Run: headless pygame with SDL's dummy video driver; simulated clock (each Clock.tick advances the game by its frame time, no real sleeping); random seed 0; keys injected as events and as key.get_pressed() state; no mouse input.
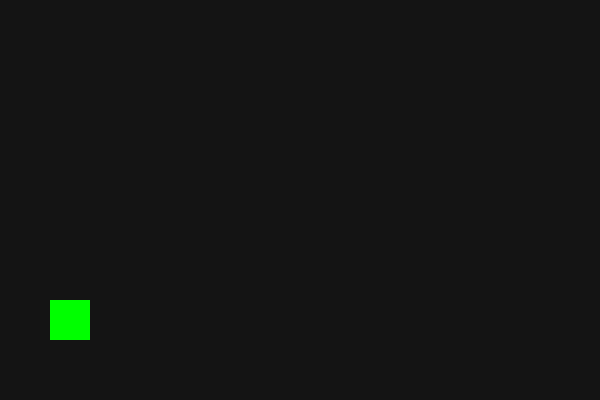
Frame 1 of 4 · flips 1–60 · no input
Frame 2 of 4 · flips 61–180 · tapped SPACE, RETURN · held RIGHT (→), D · screen unchanged from frame 1, image omitted
Frame 3 of 4 · flips 181–300 · held DOWN (↓), S · screen unchanged from frame 2, image omitted
Frame 4 of 4 · flips 301–420 · held LEFT (←), A, UP (↑), W · screen unchanged from frame 3, image omitted

The pygame program that drew these frames:

import pygame
pygame.init()

pantalla = pygame.display.set_mode((600, 400))
pygame.display.set_caption("Práctica 3 - Disparos")

x, y = 50, 300
balas = []
clock = pygame.time.Clock()
running = True

while running:
    clock.tick(30)
    for event in pygame.event.get():
        if event.type == pygame.QUIT:
            running = False
        if event.type == pygame.KEYDOWN and event.key == pygame.K_SPACE:
            balas.append(pygame.Rect(x + 40, y + 15, 10, 5))

    for bala in balas:
        bala.x += 10

    balas = [b for b in balas if b.x < 600]

    pantalla.fill((20, 20, 20))
    pygame.draw.rect(pantalla, (0, 255, 0), (x, y, 40, 40))
    for b in balas:
        pygame.draw.rect(pantalla, (255, 0, 0), b)
    pygame.display.update()

pygame.quit()
